Run: headless pygame with SDL's dummy video driver; simulated clock (each Clock.tick advances the game by its frame time, no real sleeping); random seed 0; keys injected as events and as key.get_pressed() state; no mouse input.
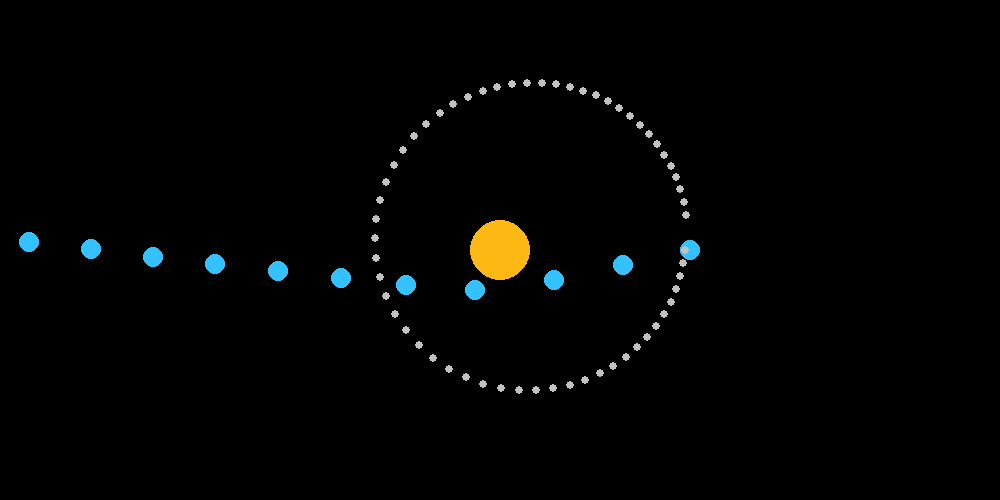
Frame 1 of 4 · flips 1–60 · no input
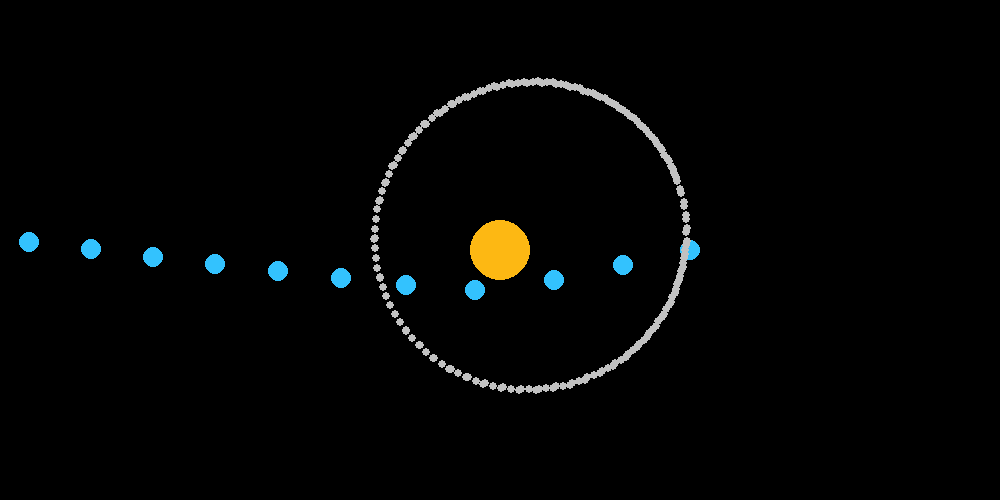
Frame 2 of 4 · flips 61–180 · tapped SPACE, RETURN · held RIGHT (→), D
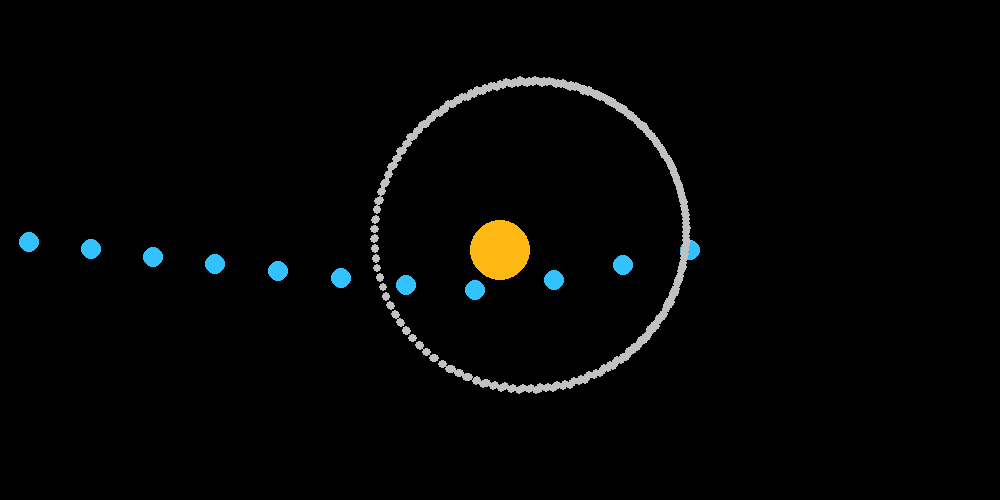
Frame 3 of 4 · flips 181–300 · held DOWN (↓), S
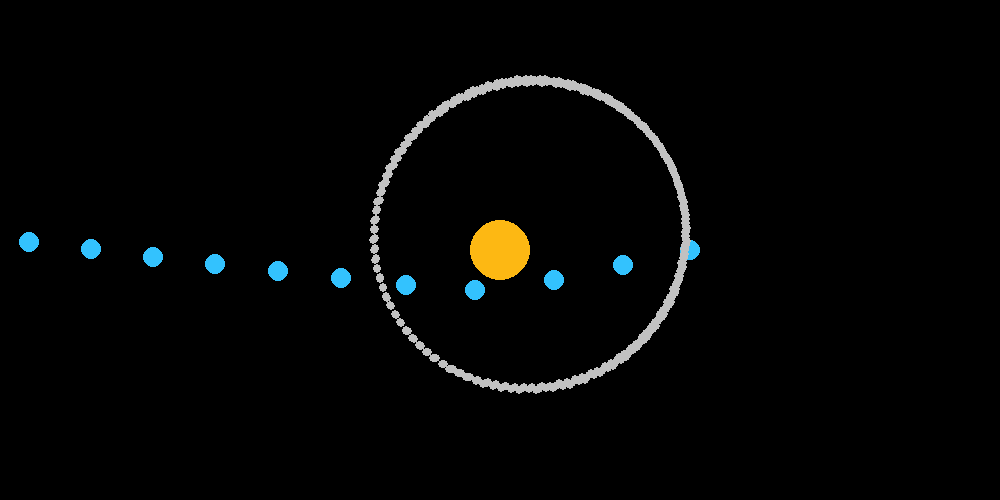
Frame 4 of 4 · flips 301–420 · held LEFT (←), A, UP (↑), W

The pygame program that drew these frames:

import pygame
import math

width = 1000
height = 500
center = pygame.Vector2(width // 2, height // 2)
G = 10

pygame.init()
pygame.display.set_caption("Planet Simulation")
screen = pygame.display.set_mode([width, height])
clock = pygame.time.Clock()

class Planet(pygame.sprite.Sprite):
    def __init__(self, mass, type, color, pos, vel, rad):
        super().__init__()
        self.mass = mass
        self.type = type
        self.color = color
        self.pos = pos
        self.vel = vel
        self.rad = rad

        self.image = pygame.Surface([rad * 2, rad * 2], pygame.SRCALPHA)
        self.rect = self.image.get_rect()
        self.rect.center = self.pos
    
        pygame.draw.circle(self.image, self.color, (self.rad, self.rad), self.rad)

    def update(self, planets):
        self.rect.center = self.pos
        ax, ay = 0, 0
        for planet in planets:
            # if self.type == 'moon' and planet.type == 'sun':
            #     continue
            if planet != self:
                d = pygame.math.Vector2(self.pos).distance_to(planet.pos)
                if d == 0:
                    d = 0.000001
                dy = planet.pos.y - self.pos.y
                dx = planet.pos.x - self.pos.x
                # angle = pygame.math.Vector2(self.pos).angle_to(planet.pos) * math.pi / 180
                angle = math.atan2(dy, dx)
                force = G * self.mass * planet.mass / (d * d)
                ax += (force  * (dx / d)) / self.mass
                ay += (force  * (dy / d)) / self.mass 

                # print(ax, ay)
        self.vel.x += ax
        self.vel.y += ay
        self.pos.x += self.vel.x
        self.pos.y += self.vel.y

        pygame.draw.line(screen, self.color, self.rect.center, self.rect.center)


planets = []

sunPos = center
p1Pos = pygame.Vector2(center.x + 190, center.y)
m1Pos = pygame.Vector2(center.x + 185, center.y)

sun = Planet(4000, 'sun', [253, 184, 19], sunPos, pygame.Vector2(0, 0), 30)
p1 = Planet(200, 'planet', [51,194,254], p1Pos, pygame.Vector2(0, 15.4), 10)
m1 = Planet(165, 'moon', [193, 193, 193], m1Pos, pygame.Vector2(0, 13), 4)

# screen.blit(sun.image, sun.rect)
# screen.blit(p1.image, p1.rect)
# screen.blit(p2.image, p2.rect)

planets.append(sun)
planets.append(p1)
planets.append(m1)

def main():
    running = True    
    while running:
        clock.tick(4)
        for event in pygame.event.get():
            if event.type == pygame.QUIT:
                running = False
        for planet in planets:
            if planet == sun:
                continue
            planet.update(planets)
            pass
        # screen.fill([0, 0, 0])
        for planet in planets:
            screen.blit(planet.image, planet.rect)

        pygame.display.flip()

main()
